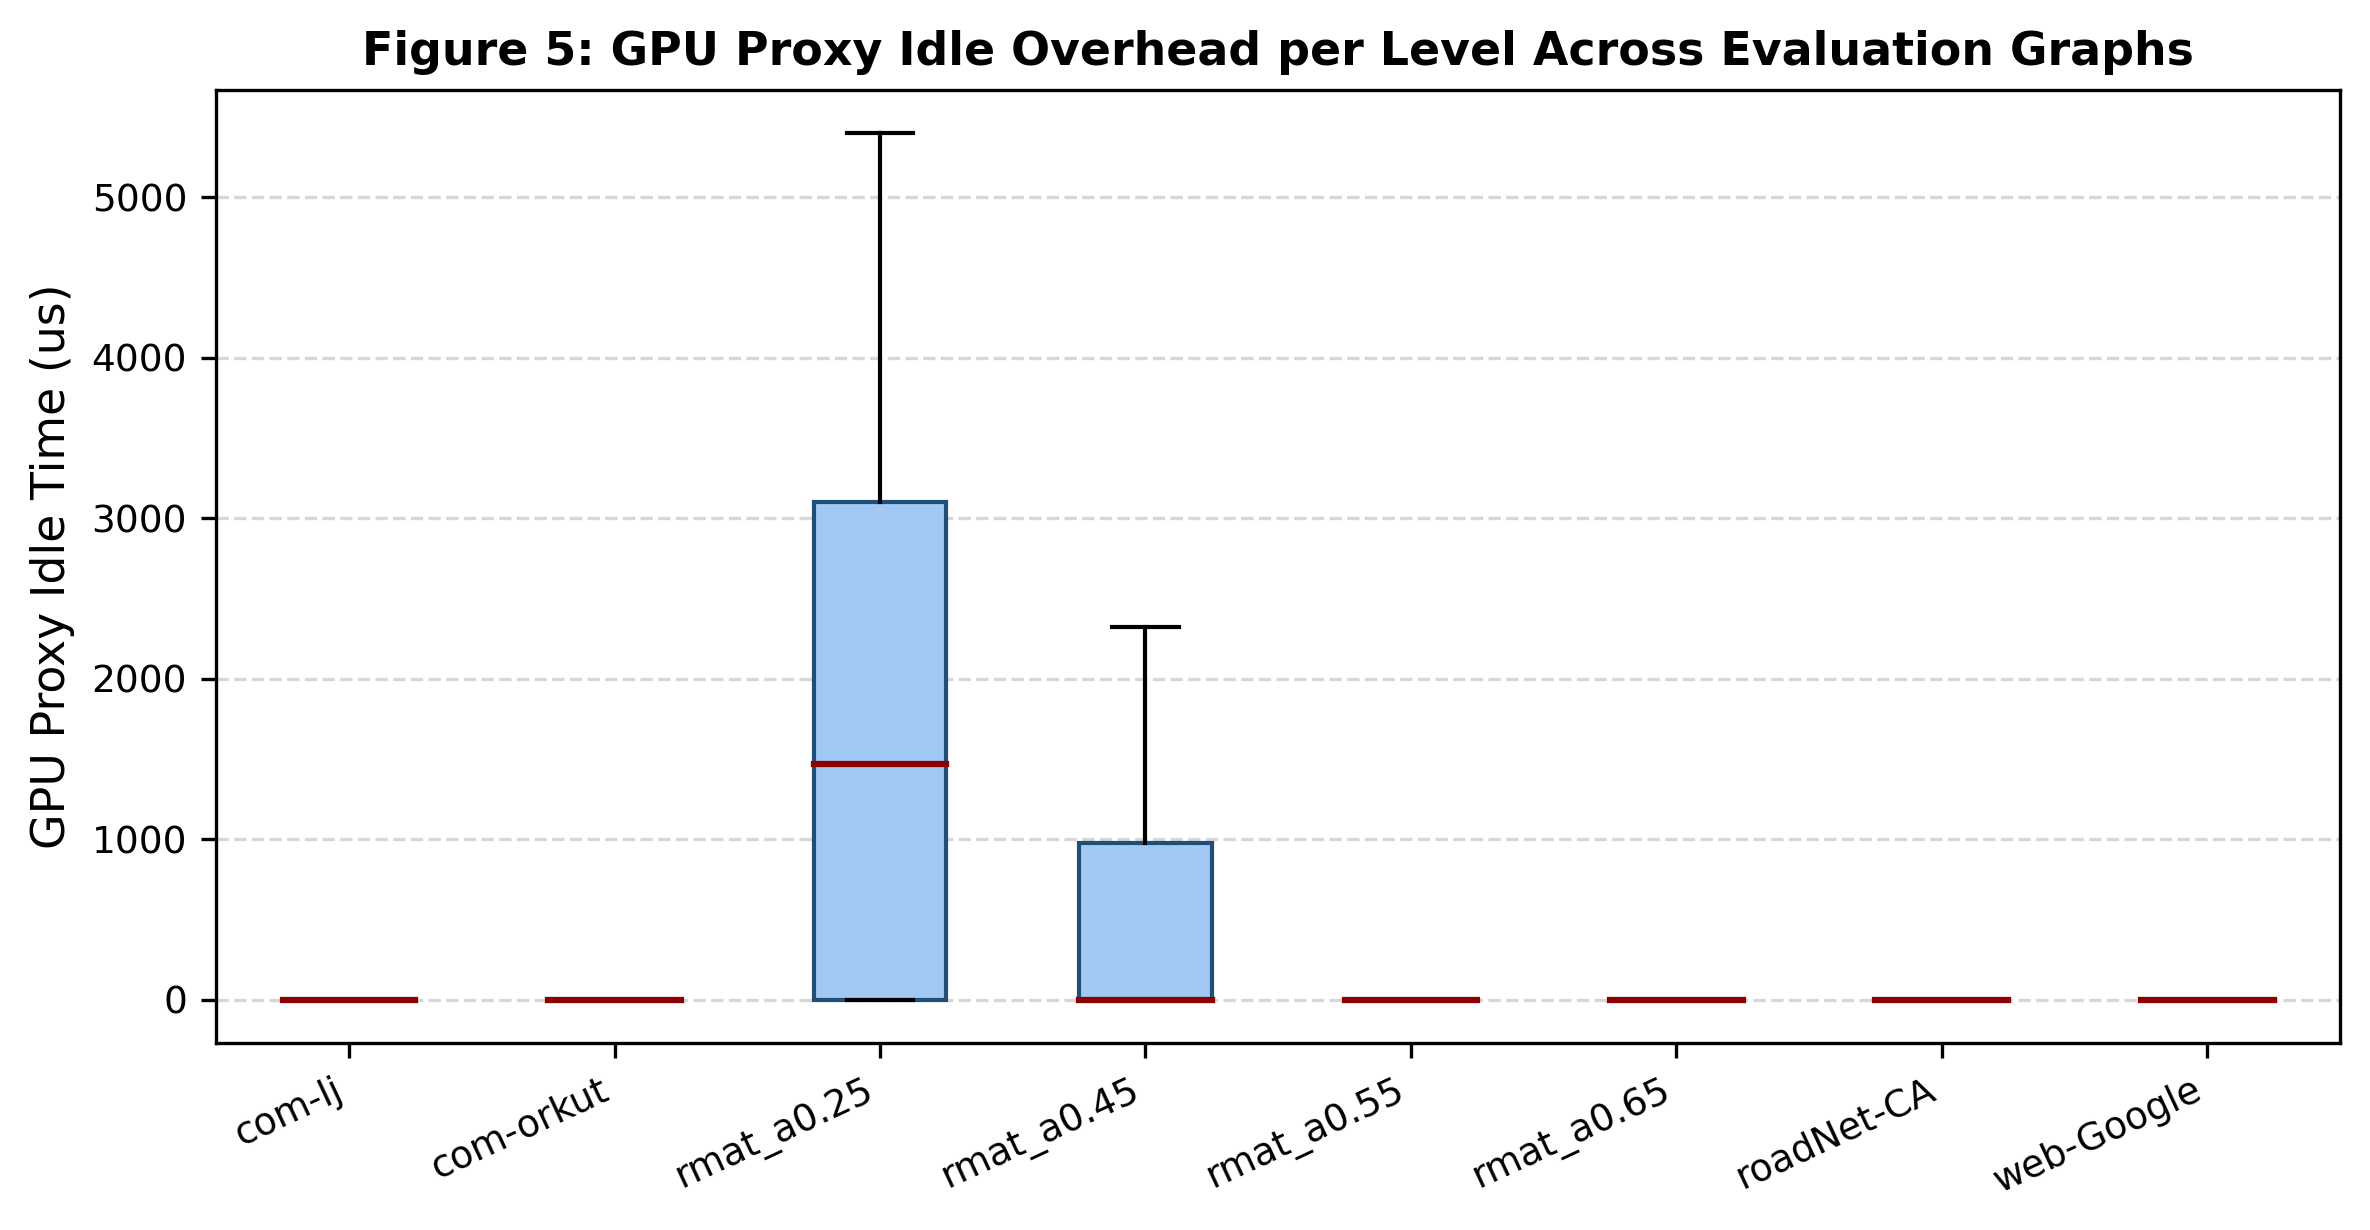

The table this chart was drawn from, first rows:
graph, median_gpu_idle_us, mean_gpu_idle_us, max_gpu_idle_us, p95_gpu_idle_us
com-lj, 0.0, 97.33, 1410, 753.9
com-orkut, 0.0, 0.0, 0.0, 0.0
rmat_a0.25, 1467, 1915, 5397, 4838
rmat_a0.45, 0.0, 732.9, 4312, 2821
rmat_a0.55, 0.0, 632.7, 7293, 3182
rmat_a0.65, 0.0, 591, 6660, 3302
roadNet-CA, 0.0, 0.0, 0.0, 0.0
web-Google, 0.0, 134.9, 1226, 817.6
